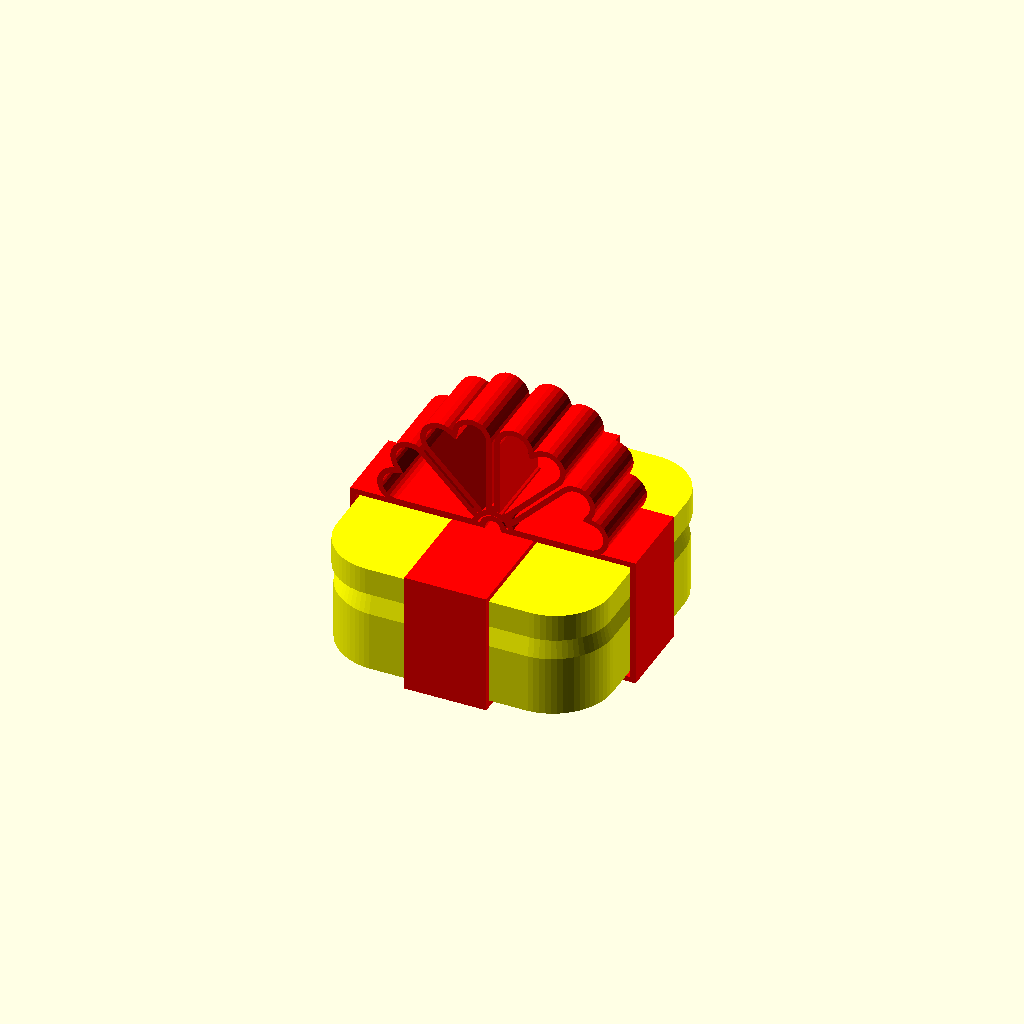
Cell 1: the model at its default parameters.
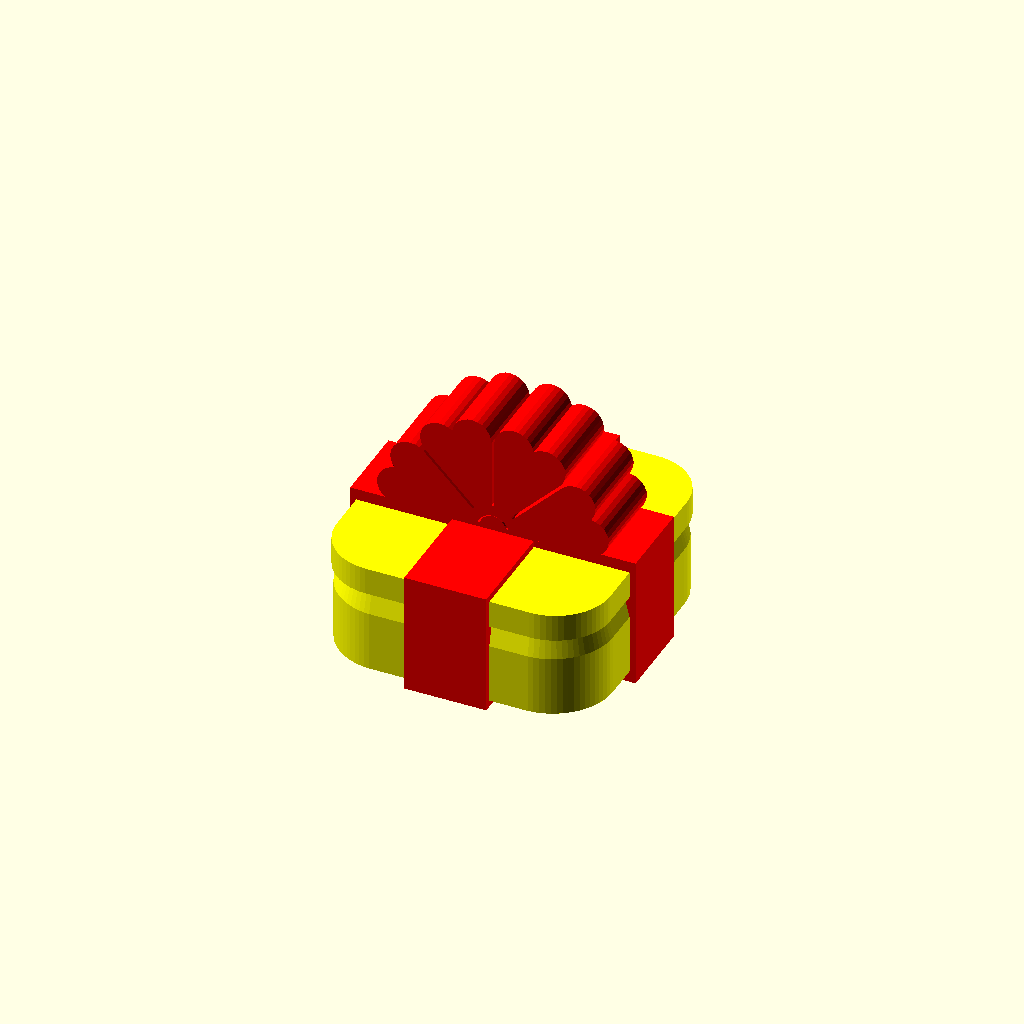
Cell 2: the same model with render_mode = 1.
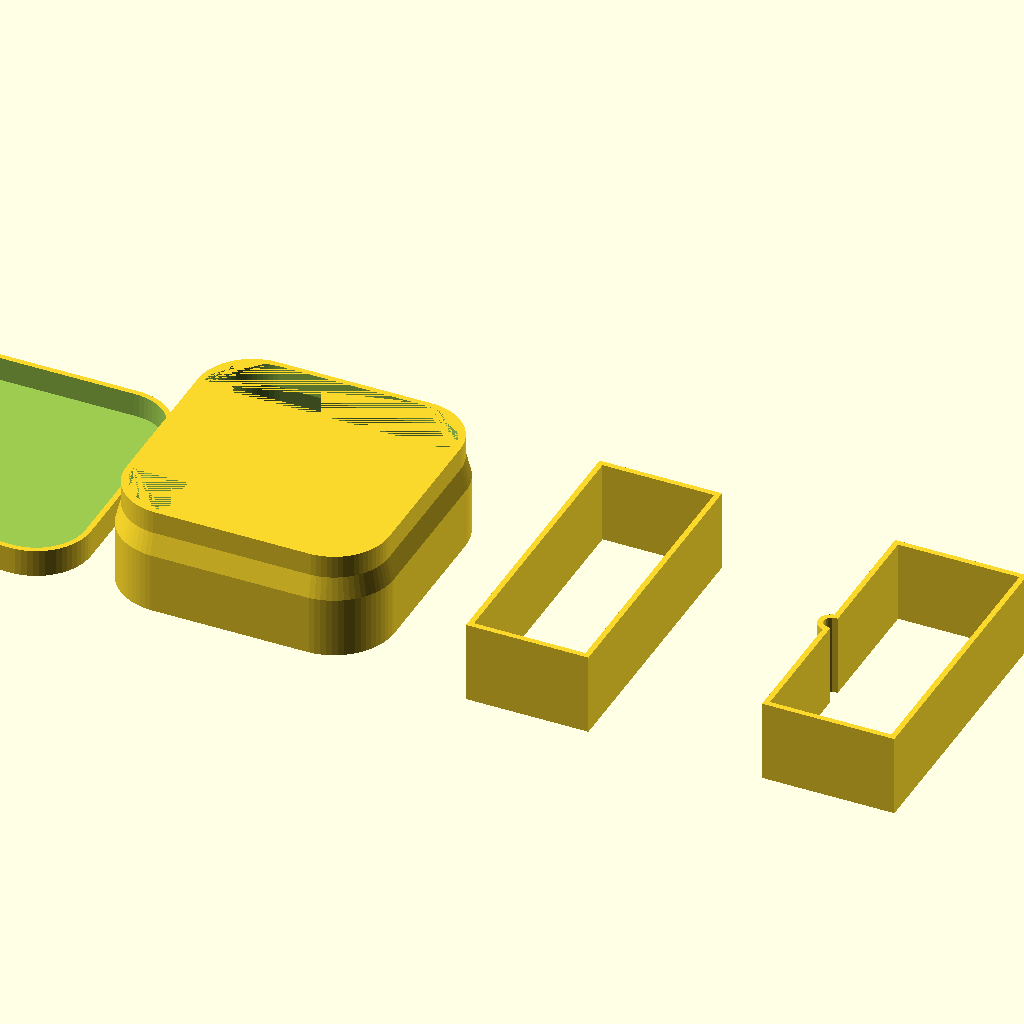
Cell 3: render = 1 (everything else at default).
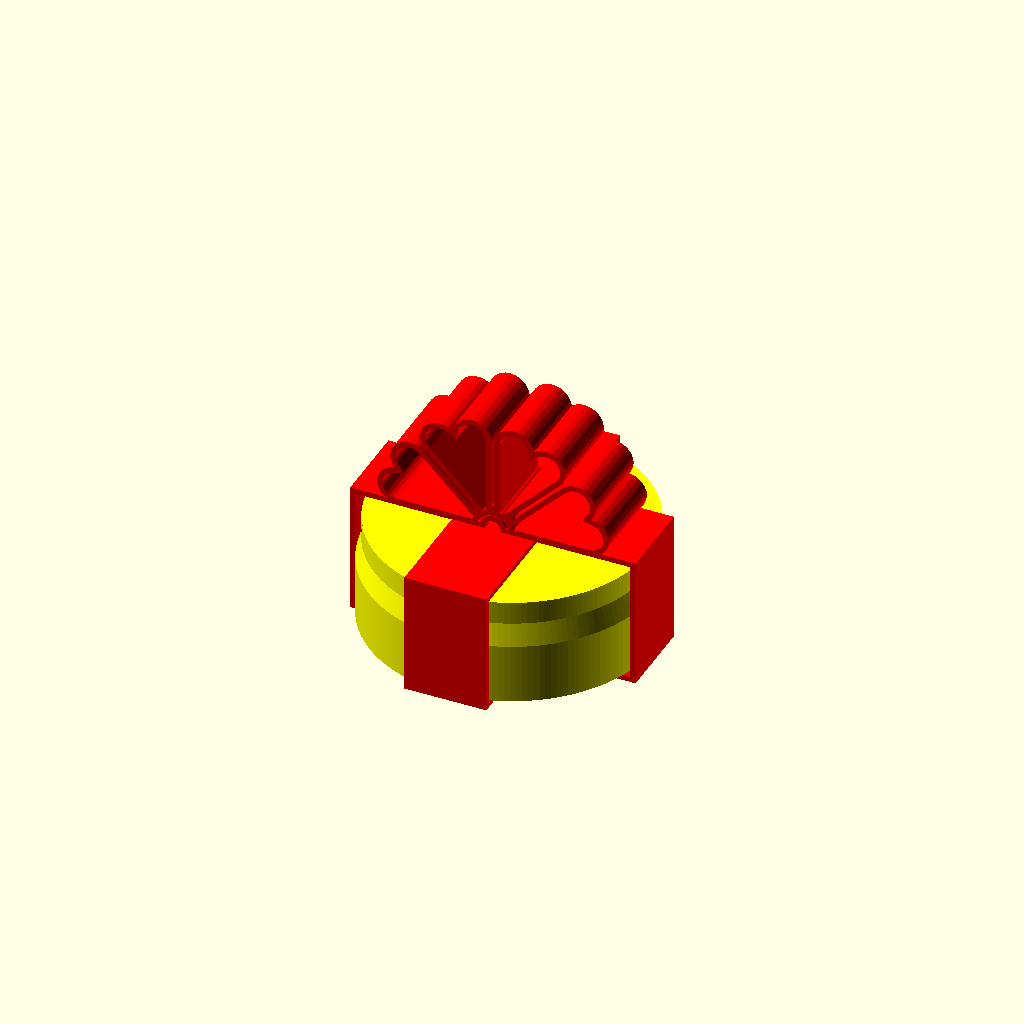
Cell 4 — box_corner_radius_percent set to 50, the other parameters unchanged.
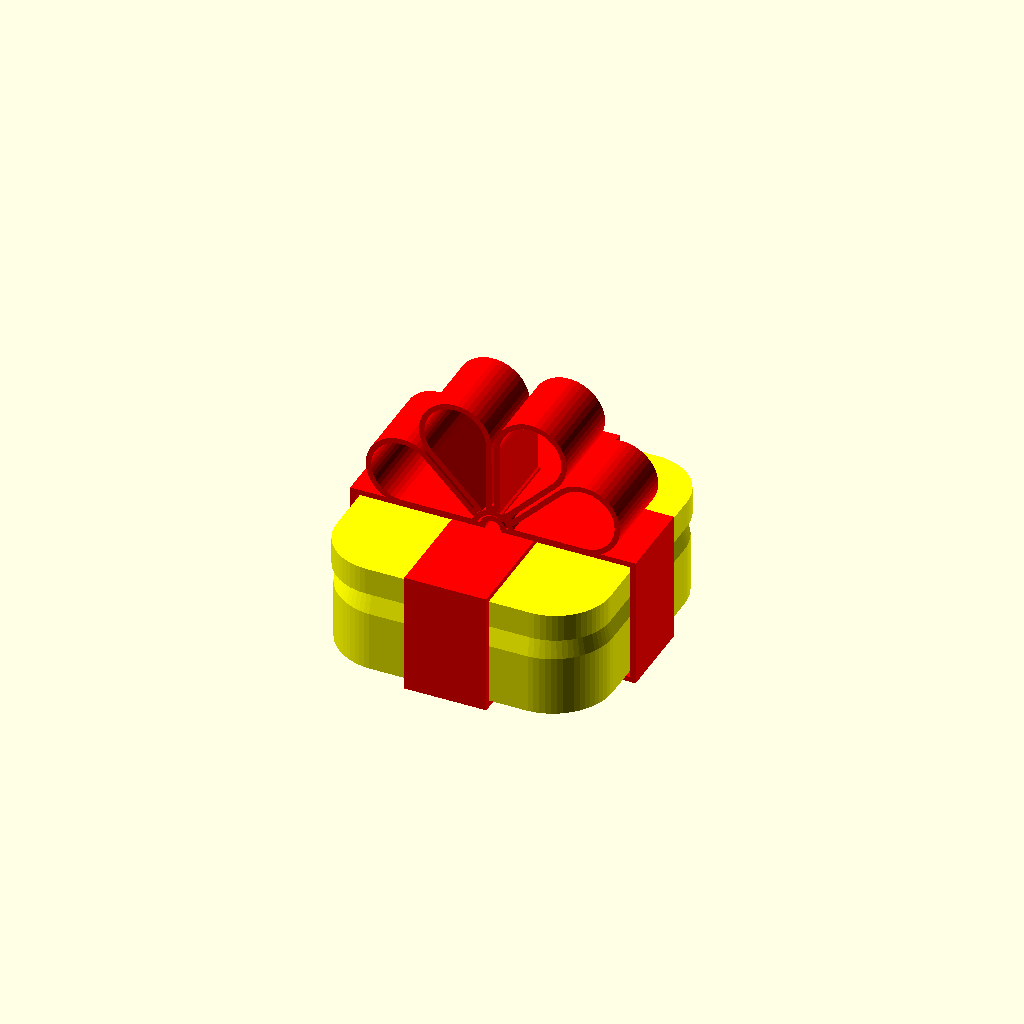
Cell 5: ribbon_top_shape = 1 (everything else at default).
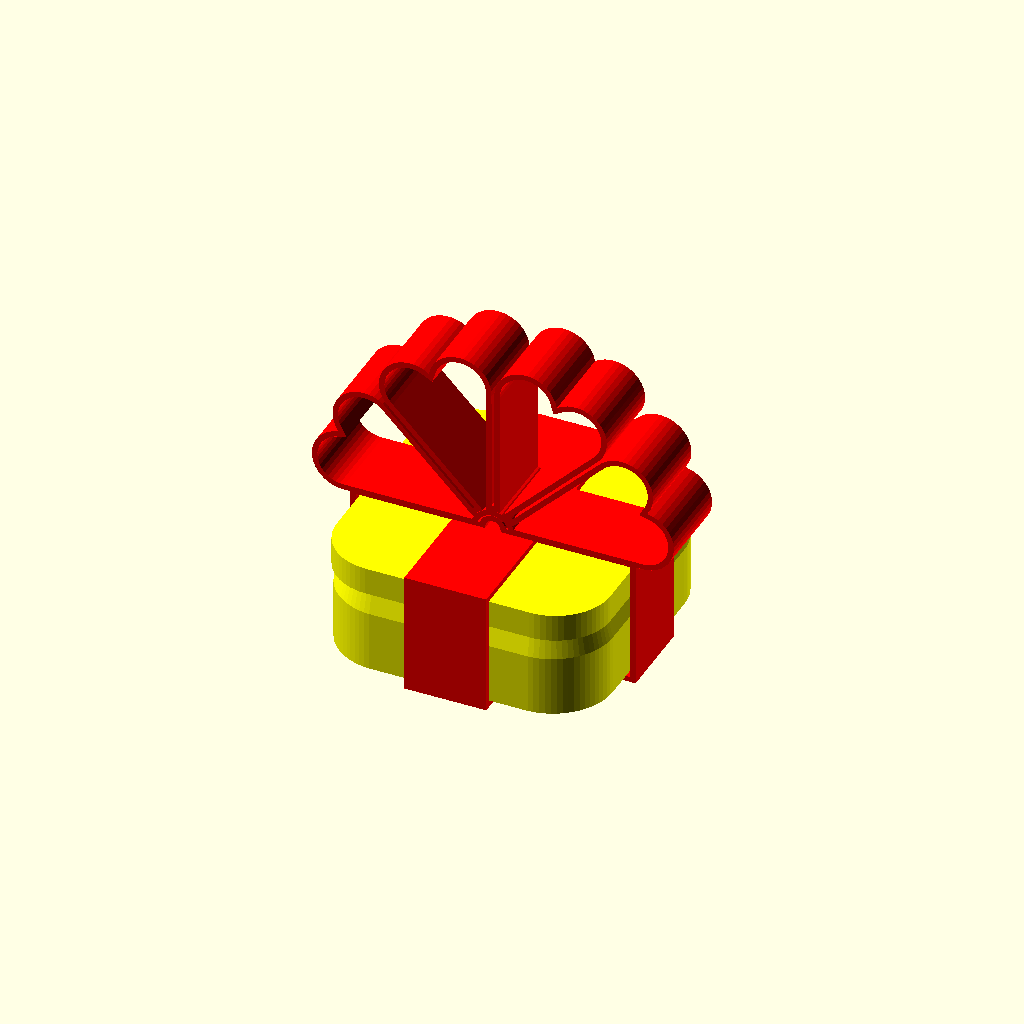
Cell 6: ribbon_top_size_percent = 140 (everything else at default).
All cells are drawn from one camera (rotation 55°, 0°, 25°, orthographic, colour scheme Cornfield), so only the parameter changes between them.
OpenSCAD source file inputs/thingiverse/files/thing-3114226/files/ribbon-box.scad:
/*
 * Customizable Gift Box - https://www.thingiverse.com/thing:3114226
 * by ASP3D - https://www.thingiverse.com/asp3d/about
 * created 2018-09-23
 * version v1.0
 *
 * Changelog
 * --------------
 * v1.1 - 2018-09-29
 *  - [add] Ribbons gaps added
 *  - [fix] Some minor fixes
 * v1.0 - 2018-09-23:
 *  - [fix] Some minor fixes and andding comments.
 * v0.9 - 2018-09-22:
 *  - Initial design, printing, testing.
 * --------------
 * 
 * This work is licensed under the Creative Commons - Attribution - Non-Commercial ShareAlike license.
 * https://creativecommons.org/licenses/by-nc-sa/3.0/
 */


/* [Printer params] */

// Walls will be based on this value (see "Walls and shells" section)
extrusion_width = 1;

// Bottom and Top shells will be based on this value
layer_height = 0.2;

// Choose "Solid" for vase mode printing or "Standatd" for other purposes. It is better to use "Standard mode" for preview and "Vase mode" for export, even you choose walls with 2-3 extrusions.
render_mode = 0; // [0:Standard mode,1:Solid - Vase mode]

// What part to render. Many other parameters as sizes, walls, shells, top ornament are in other sections
render = 0; // [0:Assembly,1:All parts,2:Box bottom,3:Box top,4:Primary ribbon,5:Secondary ribbon,6:Top ornament,7:Top ornament+Primary ribbon(std mode)]


/* [Gift Box Sizes] */

// Box width (top ornament located on this dimention)
box_size_x = 50;
// Box length (for square box, enter the same value as above)
box_size_y = 50;

// Base height (under cap)
box_bottom_height = 15;
// Cap height (total box height is (box_bottom_height + box_top_height)
box_top_height = 5;
// Corner radius
box_corner_radius_percent = 20; // [1:50]


/* [Ribbon] */

// Shape of the top ornament
ribbon_top_shape = 4; // [1:Rounded,2:Inverted rounded,3:ZigZag,4:Heart]
// Count of ornament elements
ribbon_top_param = 4;
// Size of ornament base on box width
ribbon_top_size_percent = 90; // [40:140]

// Width of main ribbon (with ornament)
primary_ribbon_width = 15;
// Width of second ribbon (enter the same value for equal ribbons)
secondary_ribbon_width = 15;


/* [Walls and shells] */

// How many extrusion lines do you want for box base
bottom_wall_lines = 1;
// ... box cap
top_wall_lines = 1;
// ... ribbons ans ornament
ribbon_wall_lines = 1;

// Count of box base layers (total bottom width will be (bottom_layers * layer_height)
bottom_layers = 3;
// Count of cap layers (total bottom width will be (bottom_layers * layer_height)
top_layers = 3;


/* [Extra] */
// Height of transition between box base and box cap. Too small value with 1 line perimeter may cause delamination. If you print with 2-3 lines perimeter, you may try to reduce this value
box_bottom_to_top_transition = 4;
// XY gap between box, secondary ribbon and primary ribbon
primary_ribbon_gap = 0.1;
// XY gap between box and secondary ribbon (without ornament)
secondary_ribbon_gap = 0.2;


/* [Hidden] */

$fa = 1;
$fs = 1;

box_corner_radius = box_size_x*box_corner_radius_percent/100;

bottom_wall_width = bottom_wall_lines * extrusion_width;
top_wall_width = top_wall_lines * extrusion_width;
ribbon_wall_width = ribbon_wall_lines * extrusion_width;

bottom_height = bottom_layers * layer_height;
top_height = top_layers * layer_height;

render_distance = 5;
primary_ribbon_middle_circle_radius = primary_ribbon_width * 0.2;

ribbon_top_type = 1;

ribbon_top_size = box_size_x*ribbon_top_size_percent/100;

ribbon_top_1_offset = (ribbon_wall_width/2)*0.5;

if (render == 0) {
    color("Yellow") {
        box_bottom_3d();
        translate([0, 0, box_bottom_height + box_top_height])
            rotate([180, 0, 0])
                box_top_3d();
    }
    color("Red") {
        translate([-secondary_ribbon_width/2, 0, (box_bottom_height+box_top_height)/2])
            rotate([0, 90, 0])
                secondary_ribbon_3d();
        translate([0, -primary_ribbon_width/2, (box_bottom_height+box_top_height)/2])
            rotate([0, 90, 90])
                primary_ribbon_3d();
        translate([0, -primary_ribbon_width/2, box_bottom_height+box_top_height+ribbon_wall_lines*extrusion_width+primary_ribbon_gap])
            rotate([0, 90, 90])
                ribbon_top_3d();
    }
} else if (render == 1) {
    translate([-box_size_x*3, 0, 0])
        union() {
            translate([box_size_x + render_distance, 0, 0])
                box_top_3d();
            translate([box_size_x*2 + render_distance*2, 0, 0])
                box_bottom_3d();
            translate([box_size_x*3 + render_distance*3, 0, 0])
                secondary_ribbon_3d();
            translate([box_size_x*4 + render_distance*4, 0, 0])
                primary_ribbon_3d();
            translate([box_size_x*5 + render_distance*5, 0, 0])
                ribbon_top_3d();
        }
} else if (render == 2) {
    box_top_3d();
} else if (render == 3) {
    box_bottom_3d();
} else if (render == 4) {
    primary_ribbon_3d();
} else if (render == 5) {
    secondary_ribbon_3d();
} else if (render == 6) {
    ribbon_top_3d();
} else if (render == 7) {
    primary_ribbon_3d();
    translate([-((box_bottom_height+box_top_height)/2 + ribbon_wall_lines*extrusion_width + primary_ribbon_gap + secondary_ribbon_gap), 0, 0])
        ribbon_top_3d();
}




module ribbon_top_3d() {
    ribbon_top();
}

module ribbon_top() {
    if (ribbon_top_type == 1) {
        rotate([0, 0, 90])
            ribbon_top_1();
    }
}

module ribbon_top_1() {
    linear_extrude(primary_ribbon_width)
        difference() {
            ribbon_top_1_all();
            if (render_mode == 0) {
                offset(delta = -ribbon_wall_width)
                    ribbon_top_1_all();
            }
        }
}

module ribbon_top_1_all() {
    difference() {
        union() {
            for (i = [0 : ribbon_top_param-1]) {
                offset(delta = -ribbon_top_1_offset)
                    ribbon_top_1_element(i);
            }
            circle(primary_ribbon_middle_circle_radius + ribbon_wall_width*2);
        }
        circle(primary_ribbon_middle_circle_radius);
        translate([-primary_ribbon_middle_circle_radius*20, -primary_ribbon_middle_circle_radius*40 + ribbon_top_1_offset, 0])
            square(primary_ribbon_middle_circle_radius*40);
    }
}

module ribbon_top_1_element(n) {
    if (ribbon_top_shape == 1) {
        ribbon_top_1_shape_1(n);
    } else if (ribbon_top_shape == 2) {
        ribbon_top_1_shape_2(n);
    } else if (ribbon_top_shape == 3) {
        ribbon_top_1_shape_3(n);
    } else if (ribbon_top_shape == 4) {
        ribbon_top_1_shape_4(n);
    }
}

module ribbon_top_1_shape_1(n) {
    size = 0.8*ribbon_top_size/2;
    angle = 180/ribbon_top_param;
    round_r = sin(angle/2)*size;
    rotate([0, 0, angle/2 + angle*n])
        hull() {
            circle(0.01);
            translate([size, 0, 0])
                circle(round_r);
        }
}

module ribbon_top_1_shape_2(n) {
    size = 1.25*ribbon_top_size/2;
    angle = 180/ribbon_top_param;
    round_r = sin(angle/2)*size;
    rotate([0, 0, angle/2 + angle*n])
        difference() {
            hull() {
                circle(0.01);
                translate([size, 0, 0])
                    circle(round_r);
            }
            translate([size, 0, 0])
                    circle(round_r);
        }
}

module ribbon_top_1_shape_3(n) {
    size = ribbon_top_size/2;
    angle = 180/ribbon_top_param;
    round_r = sin(angle/2)*size;
    rotate([0, 0, angle/2 + angle*n])
        polygon([
            [0, 0],
            [cos(angle/2)*size, sin(angle/2)*size],
            [size*0.65, 0],
            [cos(angle/2)*size, -sin(angle/2)*size],    
        ]);
}

module ribbon_top_1_shape_4(n) {
    size = 0.8*ribbon_top_size/2;
    angle = 180/ribbon_top_param;
    anglep = 0.45*angle;
    round_r = sin((angle-anglep)/2)*size;
    rotate([0, 0, (angle-anglep)/2 + angle*n])
        hull() {
            circle(0.01);
            translate([size, 0, 0])
                circle(round_r);
        }
    rotate([0, 0, (angle+anglep)/2 + angle*n])
        hull() {
            circle(0.01);
            translate([size, 0, 0])
                circle(round_r);
        }
}

module primary_ribbon_3d() {
    linear_extrude(primary_ribbon_width)
        difference() {
            primary_ribbon();
            if (render_mode == 0) {
                offset(delta = -ribbon_wall_width)
                    primary_ribbon();
            }
    }
}

module primary_ribbon() {
    union() {
        rotate([0, 0, 90]) 
        square([box_size_x + ribbon_wall_width*2+primary_ribbon_gap*2, box_bottom_height + box_top_height + ribbon_wall_width*2 + ribbon_wall_width*2+primary_ribbon_gap*2], center=true);
        translate([-(box_bottom_height + box_top_height)/2 - primary_ribbon_gap - ribbon_wall_width*1.5, 0, 0])
            circle(primary_ribbon_middle_circle_radius*0.8);
    }
}

module secondary_ribbon_3d() {
    rotate([0, 0, 90])
        linear_extrude(secondary_ribbon_width)
            difference() {
                square([box_size_y + ribbon_wall_width*2+secondary_ribbon_gap*2, box_bottom_height + box_top_height + ribbon_wall_width*2+secondary_ribbon_gap*2], center=true);
                if (render_mode == 0) {
                    square([box_size_y+secondary_ribbon_gap*2, box_bottom_height + box_top_height+secondary_ribbon_gap*2], center=true);
                }
            }
}

module box_bottom_3d() {
    union() {
        difference() {
            minkowski() {
                linear_extrude(0.01)
                    square([box_size_x-box_corner_radius*2-top_wall_width*2, box_size_y-box_corner_radius*2-top_wall_width*2], center=true);
                rotate_extrude()
                    box_bottom_wall();
            }
            if (render_mode == 0) {
                minkowski() {
                    linear_extrude(0.01)
                        square([box_size_x-box_corner_radius*2-top_wall_width*2-bottom_wall_width*2, box_size_y-box_corner_radius*2-top_wall_width*2-bottom_wall_width*2], center=true);
                    rotate_extrude()
                        box_bottom_wall();
                }
            }
        }
        if (render_mode == 0) {
            linear_extrude(bottom_height)
                minkowski() {
                    square([box_size_x-box_corner_radius*2.1, box_size_y-box_corner_radius*2.1], center=true);
                    circle(box_corner_radius);
                }
        }
    }
}

module box_bottom_wall() {
    p1x = box_corner_radius + top_wall_width;
    p2y = box_bottom_height - box_bottom_to_top_transition;
    p3x = p1x - top_wall_width;
    p3y = p2y + box_bottom_to_top_transition;
    p4y = p3y + box_top_height - top_height - layer_height;
    polygon([ [0, 0], [p1x, 0], [p1x, p2y], [p3x, p3y], [p3x, p4y], [0, p4y] ]);
}

module box_top_3d() {
    difference() {
        linear_extrude(box_top_height)
            box_top();
        if (render_mode == 0) {
            translate([0, 0, top_height])
                linear_extrude(box_top_height)
                    offset(delta = -top_wall_width)
                        box_top();
        }
    }
}

module box_top() {
    minkowski() {
        square([box_size_x-box_corner_radius*2, box_size_y-box_corner_radius*2], center=true);
        circle(box_corner_radius);
    }
}
Parameter table extracted from the source (name, type, default, range or options):
extrusion_width: number, default 1
layer_height: number, default 0.2
render_mode: number, default 0, options 0, 1
render: number, default 0, options 0, 1, 2, 3, 4, 5, 6, 7
box_size_x: number, default 50
box_size_y: number, default 50
box_bottom_height: number, default 15
box_top_height: number, default 5
box_corner_radius_percent: number, default 20, range 1 to 50
ribbon_top_shape: number, default 4, options 1, 2, 3, 4
ribbon_top_param: number, default 4
ribbon_top_size_percent: number, default 90, range 40 to 140
primary_ribbon_width: number, default 15
secondary_ribbon_width: number, default 15
bottom_wall_lines: number, default 1
top_wall_lines: number, default 1
ribbon_wall_lines: number, default 1
bottom_layers: number, default 3
top_layers: number, default 3
box_bottom_to_top_transition: number, default 4
primary_ribbon_gap: number, default 0.1
secondary_ribbon_gap: number, default 0.2
